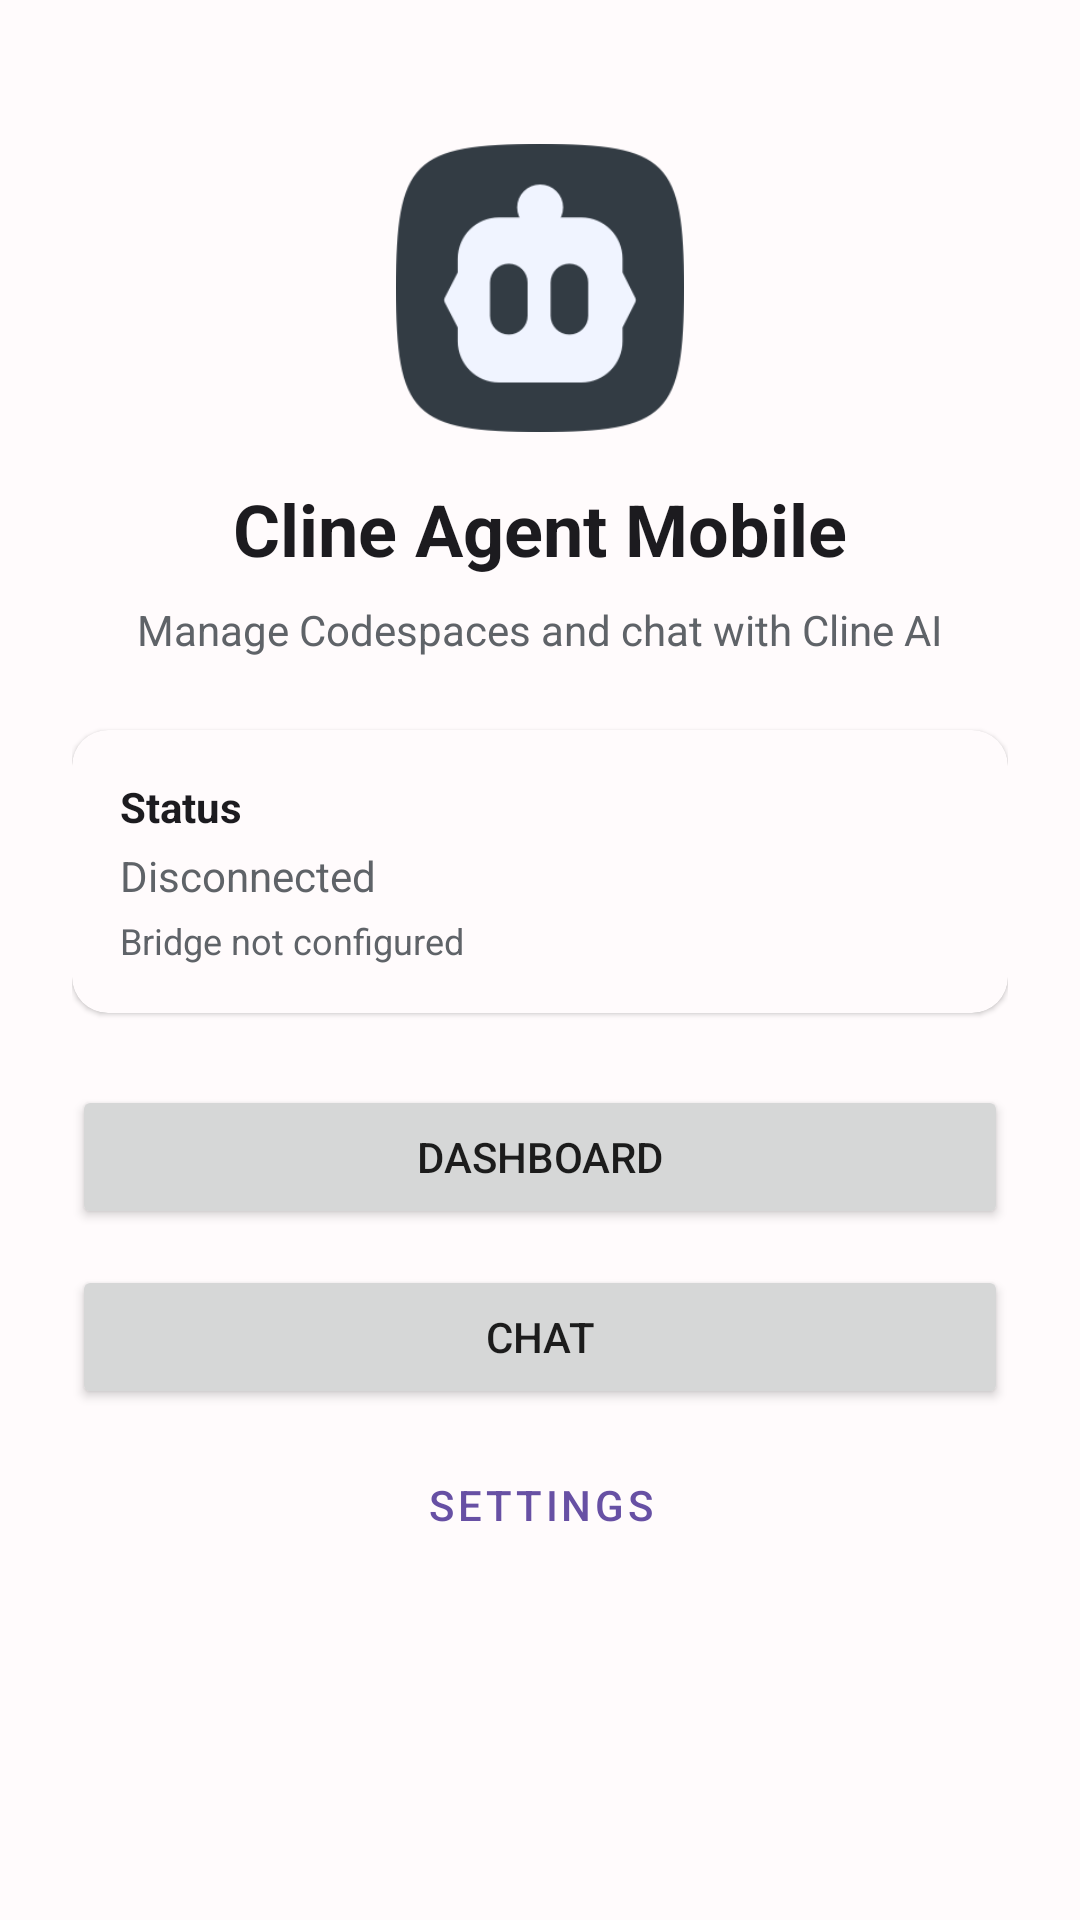

Layout XML and referenced resources for this Android screen:
<!-- AndroidManifest.xml: activity theme Theme.ClineAgentMobile -->
<!-- res/layout/activity_main.xml -->
<?xml version="1.0" encoding="utf-8"?>
<ScrollView xmlns:android="http://schemas.android.com/apk/res/android"
    xmlns:app="http://schemas.android.com/apk/res-auto"
    android:layout_width="match_parent"
    android:layout_height="match_parent"
    android:fillViewport="true"
    android:background="@color/background">

    <LinearLayout
        android:layout_width="match_parent"
        android:layout_height="wrap_content"
        android:orientation="vertical"
        android:padding="24dp"
        android:gravity="center_horizontal">

        <ImageView
            android:layout_width="96dp"
            android:layout_height="96dp"
            android:layout_marginTop="24dp"
            android:src="@drawable/cline"
            android:contentDescription="@string/app_name" />

        <TextView
            android:layout_width="wrap_content"
            android:layout_height="wrap_content"
            android:layout_marginTop="16dp"
            android:text="@string/app_name"
            android:textSize="24sp"
            android:textStyle="bold"
            android:textColor="@color/on_background" />

        <TextView
            android:id="@+id/home_subtitle"
            android:layout_width="wrap_content"
            android:layout_height="wrap_content"
            android:layout_marginTop="8dp"
            android:text="@string/home_subtitle"
            android:textSize="14sp"
            android:textColor="@color/icon"
            android:gravity="center" />

        <com.google.android.material.card.MaterialCardView
            android:layout_width="match_parent"
            android:layout_height="wrap_content"
            android:layout_marginTop="24dp"
            app:cardCornerRadius="12dp">

            <LinearLayout
                android:layout_width="match_parent"
                android:layout_height="wrap_content"
                android:orientation="vertical"
                android:padding="16dp">

                <TextView
                    android:layout_width="wrap_content"
                    android:layout_height="wrap_content"
                    android:text="@string/home_status_title"
                    android:textSize="14sp"
                    android:textStyle="bold"
                    android:textColor="@color/on_background" />

                <TextView
                    android:id="@+id/home_status_text"
                    android:layout_width="wrap_content"
                    android:layout_height="wrap_content"
                    android:layout_marginTop="4dp"
                    android:text="@string/dashboard_status_disconnected"
                    android:textSize="14sp"
                    android:textColor="@color/icon" />

                <TextView
                    android:id="@+id/home_bridge_text"
                    android:layout_width="wrap_content"
                    android:layout_height="wrap_content"
                    android:layout_marginTop="4dp"
                    android:text="@string/home_bridge_not_set"
                    android:textSize="12sp"
                    android:textColor="@color/icon" />
            </LinearLayout>
        </com.google.android.material.card.MaterialCardView>

        <Button
            android:id="@+id/home_open_dashboard"
            android:layout_width="match_parent"
            android:layout_height="wrap_content"
            android:layout_marginTop="24dp"
            android:text="@string/nav_dashboard" />

        <Button
            android:id="@+id/home_open_chat"
            android:layout_width="match_parent"
            android:layout_height="wrap_content"
            android:layout_marginTop="12dp"
            android:text="@string/nav_chat" />

        <Button
            android:id="@+id/home_open_settings"
            style="?attr/borderlessButtonStyle"
            android:layout_width="match_parent"
            android:layout_height="wrap_content"
            android:layout_marginTop="8dp"
            android:text="@string/nav_settings" />
    </LinearLayout>
</ScrollView>
<!-- resources referenced by this layout -->
<resources>
  <color name="background">#FFFBFC</color>
  <color name="icon">#5F6368</color>
  <color name="on_background">#1C1B1F</color>
  <!-- drawable cline: png bitmap (drawable-nodpi, 9775 bytes) -->
  <string name="app_name">Cline Agent Mobile</string>
  <string name="dashboard_status_disconnected">Disconnected</string>
  <string name="home_bridge_not_set">Bridge not configured</string>
  <string name="home_status_title">Status</string>
  <string name="home_subtitle">Manage Codespaces and chat with Cline AI</string>
  <string name="nav_chat">Chat</string>
  <string name="nav_dashboard">Dashboard</string>
  <string name="nav_settings">Settings</string>
  <style name="Theme.ClineAgentMobile" parent="Theme.MaterialComponents.Light.NoActionBar">
          
          <item name="colorPrimary">@color/primary</item>
          <item name="colorPrimaryVariant">@color/primary_variant</item>
          <item name="colorOnPrimary">@color/on_primary</item>
  
          
          <item name="colorSecondary">@color/secondary</item>
          <item name="colorSecondaryVariant">@color/secondary_variant</item>
          <item name="colorOnSecondary">@color/on_secondary</item>
  
          
          <item name="android:colorBackground">@color/background</item>
          <item name="colorSurface">@color/surface</item>
          <item name="colorOnBackground">@color/on_background</item>
          <item name="colorOnSurface">@color/on_surface</item>
  
          
          <item name="android:statusBarColor">@color/primary</item>
          <item name="android:navigationBarColor">@color/background</item>
  
          
          <item name="android:windowBackground">@color/background</item>
      </style>
  <color name="primary">#6750A4</color>
  <color name="primary_variant">#764BA2</color>
  <color name="on_primary">#FFFFFF</color>
  <color name="secondary">#625B71</color>
  <color name="secondary_variant">#75716E</color>
  <color name="on_secondary">#FFFFFF</color>
  <color name="surface">#FFFBFC</color>
  <color name="on_surface">#1C1B1F</color>
</resources>
